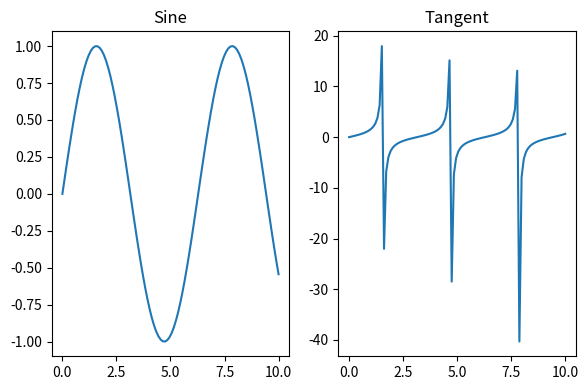

This chart was generated by the following Python code:
import matplotlib.pyplot as plt
import numpy as np

# Create a figure with 1 row and 2 columns of subplots
fig, axs = plt.subplots(1, 2, figsize=(6, 4))

# Generate x values from 0 to 10 with 100 points
x = np.linspace(0, 10, 100)

# Plot sine function on the first subplot
axs[0].plot(x, np.sin(x))
axs[0].set_title('Sine')

# Plot tangent function on the second subplot
axs[1].plot(x, np.tan(x))
axs[1].set_title('Tangent')

# Adjust the layout to prevent overlapping
plt.tight_layout()

# Display the plot
plt.show()